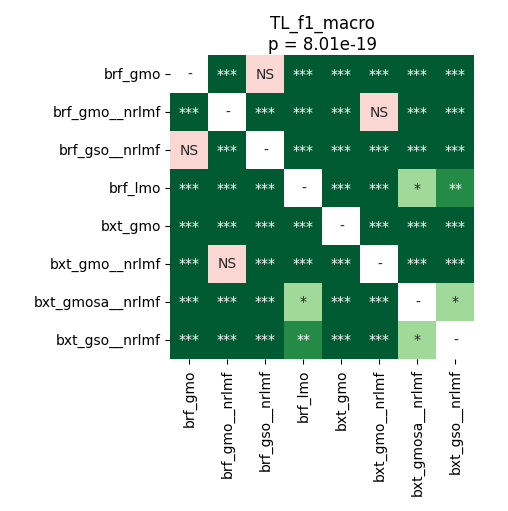

Data behind this chart, as committed beside it:
	brf_gmo	brf_gmo__nrlmf	brf_gso__nrlmf	brf_lmo	bxt_gmo	bxt_gmo__nrlmf	bxt_gmosa__nrlmf	bxt_gso__nrlmf
brf_gmo	1.0	4.0690104166666664e-05	0.7436	4.0690104166666664e-05	4.0690104166666664e-05	4.0690104166666664e-05	4.0690104166666664e-05	4.0690104166666664e-05
brf_gmo__nrlmf	4.0690104166666664e-05	1.0	4.0690104166666664e-05	4.0690104166666664e-05	4.0690104166666664e-05	0.07665	4.0690104166666664e-05	4.0690104166666664e-05
brf_gso__nrlmf	0.7436	4.0690104166666664e-05	1.0	4.0690104166666664e-05	4.0690104166666664e-05	4.0690104166666664e-05	4.0690104166666664e-05	4.0690104166666664e-05
brf_lmo	4.0690104166666664e-05	4.0690104166666664e-05	4.0690104166666664e-05	1.0	4.0690104166666664e-05	4.0690104166666664e-05	0.02044	0.003133
bxt_gmo	4.0690104166666664e-05	4.0690104166666664e-05	4.0690104166666664e-05	4.0690104166666664e-05	1.0	4.0690104166666664e-05	7.430366847826087e-05	7.430366847826087e-05
bxt_gmo__nrlmf	4.0690104166666664e-05	0.07665	4.0690104166666664e-05	4.0690104166666664e-05	4.0690104166666664e-05	1.0	4.0690104166666664e-05	4.0690104166666664e-05
bxt_gmosa__nrlmf	4.0690104166666664e-05	4.0690104166666664e-05	4.0690104166666664e-05	0.02044	7.430366847826087e-05	4.0690104166666664e-05	1.0	0.04161
bxt_gso__nrlmf	4.0690104166666664e-05	4.0690104166666664e-05	4.0690104166666664e-05	0.003133	7.430366847826087e-05	4.0690104166666664e-05	0.04161	1.0
